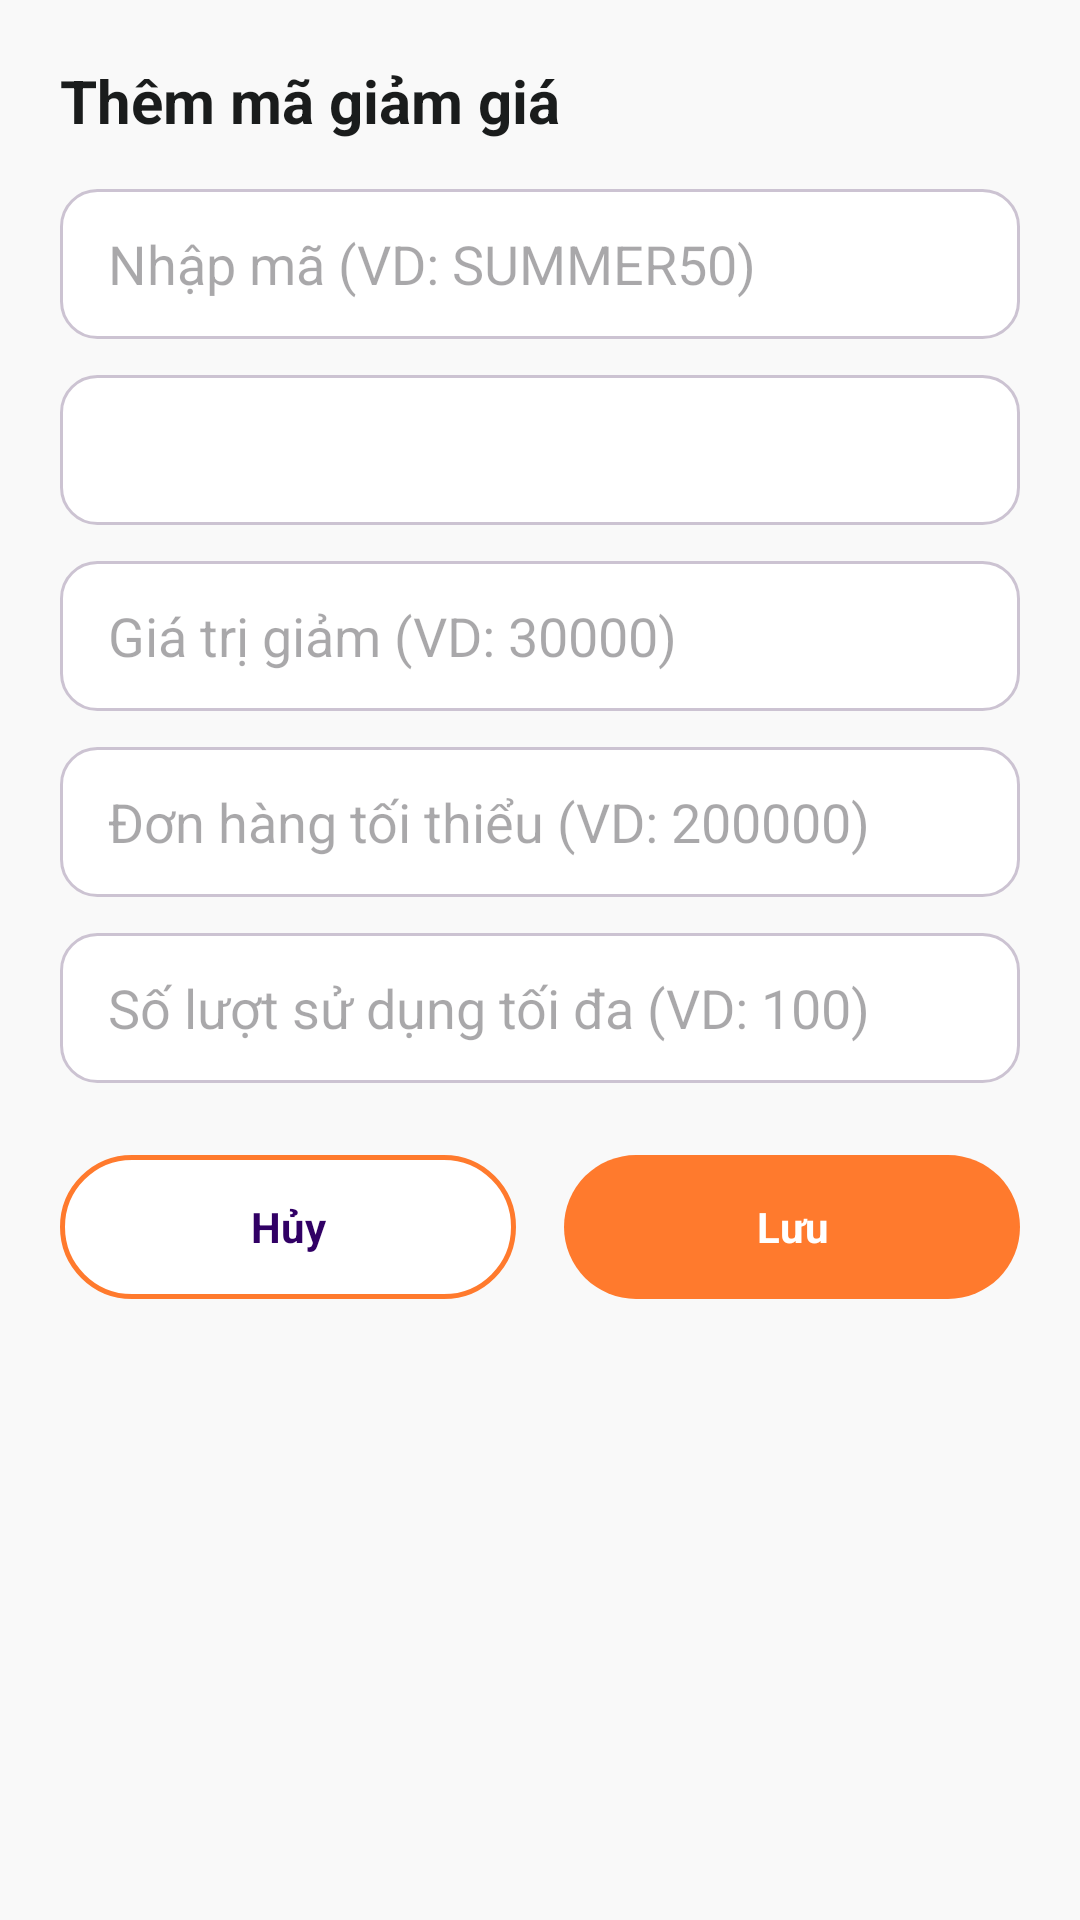

The Android layout XML behind this screen, and the referenced resources:
<!-- AndroidManifest.xml: application theme Theme.QuanLyCuaHangThoiTrang -->
<!-- res/layout/dialog_add_edit_voucher.xml -->
<?xml version="1.0" encoding="utf-8"?>
<LinearLayout xmlns:android="http://schemas.android.com/apk/res/android"
    android:layout_width="match_parent"
    android:layout_height="wrap_content"
    android:orientation="vertical"
    android:padding="20dp"
    android:background="@drawable/bg_dialog">

    <TextView
        android:id="@+id/tvDialogTitle"
        android:layout_width="match_parent"
        android:layout_height="wrap_content"
        android:text="Thêm mã giảm giá"
        android:textColor="@color/text_primary"
        android:textSize="20sp"
        android:textStyle="bold"
        android:layout_marginBottom="16dp"/>

    <EditText
        android:id="@+id/edtCode"
        android:layout_width="match_parent"
        android:layout_height="50dp"
        android:hint="Nhập mã (VD: SUMMER50)"
        android:inputType="textCapCharacters"
        android:background="@drawable/bg_input"
        android:paddingHorizontal="16dp"
        android:layout_marginBottom="12dp"/>

    <Spinner
        android:id="@+id/spinnerType"
        android:layout_width="match_parent"
        android:layout_height="50dp"
        android:background="@drawable/bg_input"
        android:layout_marginBottom="12dp"/>

    <EditText
        android:id="@+id/edtValue"
        android:layout_width="match_parent"
        android:layout_height="50dp"
        android:hint="Giá trị giảm (VD: 30000)"
        android:inputType="number"
        android:background="@drawable/bg_input"
        android:paddingHorizontal="16dp"
        android:layout_marginBottom="12dp"/>

    <EditText
        android:id="@+id/edtMinOrder"
        android:layout_width="match_parent"
        android:layout_height="50dp"
        android:hint="Đơn hàng tối thiểu (VD: 200000)"
        android:inputType="number"
        android:background="@drawable/bg_input"
        android:paddingHorizontal="16dp"
        android:layout_marginBottom="12dp"/>

    <EditText
        android:id="@+id/edtLimit"
        android:layout_width="match_parent"
        android:layout_height="50dp"
        android:hint="Số lượt sử dụng tối đa (VD: 100)"
        android:inputType="number"
        android:background="@drawable/bg_input"
        android:paddingHorizontal="16dp"
        android:layout_marginBottom="24dp"/>

    <LinearLayout
        android:layout_width="match_parent"
        android:layout_height="wrap_content"
        android:orientation="horizontal">

        <TextView
            android:id="@+id/btnCancel"
            android:layout_width="0dp"
            android:layout_height="48dp"
            android:layout_weight="1"
            android:layout_marginEnd="8dp"
            android:background="@drawable/bg_button_outline_orange"
            android:gravity="center"
            android:text="Hủy"
            android:textColor="@color/primary_purple"
            android:textStyle="bold" />

        <TextView
            android:id="@+id/btnSave"
            android:layout_width="0dp"
            android:layout_height="48dp"
            android:layout_weight="1"
            android:layout_marginStart="8dp"
            android:background="@drawable/bg_button_orange"
            android:gravity="center"
            android:text="Lưu"
            android:textColor="@color/surface_white"
            android:textStyle="bold" />
    </LinearLayout>
</LinearLayout>
<!-- resources referenced by this layout -->
<resources>
  <color name="primary_purple">#310065</color>
  <color name="surface_white">#FFFFFF</color>
  <color name="text_primary">#1A1C1C</color>
  <!-- drawable bg_button_orange (drawable) -->
  <?xml version="1.0" encoding="utf-8"?>
  <shape xmlns:android="http://schemas.android.com/apk/res/android"
      android:shape="rectangle">
      <solid android:color="@color/accent_orange" />
      <corners android:radius="24dp" />
  </shape>
  <!-- drawable bg_button_outline_orange (drawable) -->
  <?xml version="1.0" encoding="utf-8"?>
  <shape xmlns:android="http://schemas.android.com/apk/res/android"
      android:shape="rectangle">
      <solid android:color="@color/surface_white" />
      <stroke
          android:width="1.5dp"
          android:color="@color/accent_orange" />
      <corners android:radius="24dp" />
  </shape>
  <!-- drawable bg_input (drawable) -->
  <?xml version="1.0" encoding="utf-8"?>
  <shape xmlns:android="http://schemas.android.com/apk/res/android"
      android:shape="rectangle">
      <solid android:color="@color/surface_white" />
      <corners android:radius="12dp" />
      <stroke
          android:width="1dp"
          android:color="@color/border_gray" />
  </shape>
  <style name="Theme.QuanLyCuaHangThoiTrang" parent="Base.Theme.QuanLyCuaHangThoiTrang" />
  <color name="accent_orange">#FF7A2D</color>
  <color name="border_gray">#CCC3D2</color>
  <style name="Base.Theme.QuanLyCuaHangThoiTrang" parent="Theme.Material3.Light.NoActionBar">
          <item name="colorPrimary">@color/primary_purple</item>
          <item name="colorPrimaryContainer">@color/primary_container</item>
          <item name="colorOnPrimary">@color/white</item>
          <item name="colorSecondary">@color/secondary</item>
          <item name="colorSecondaryContainer">@color/secondary_container</item>
          <item name="colorTertiary">@color/accent_orange</item>
          <item name="colorTertiaryContainer">@color/accent_orange_light</item>
          <item name="colorError">@color/error_red</item>
          <item name="colorErrorContainer">@color/error_container</item>
          <item name="colorSurface">@color/surface_white</item>
          <item name="colorSurfaceVariant">@color/surface_container_highest</item>
          <item name="colorOnSurface">@color/text_primary</item>
          <item name="colorOnSurfaceVariant">@color/text_secondary</item>
          <item name="colorOutline">@color/outline</item>
          <item name="colorOutlineVariant">@color/border_gray</item>
          <item name="android:colorBackground">@color/background_light</item>
          <item name="android:statusBarColor">@color/primary_dark</item>
          <item name="android:navigationBarColor">@color/surface_white</item>
      </style>
  <color name="primary_container">#4A148C</color>
  <color name="white">#FFFFFFFF</color>
  <color name="secondary">#4C56AF</color>
  <color name="secondary_container">#97A1FF</color>
  <color name="accent_orange_light">#FFDBCB</color>
  <color name="error_red">#BA1A1A</color>
  <color name="error_container">#FFDAD6</color>
  <color name="surface_container_highest">#E2E2E2</color>
  <color name="text_secondary">#4A4451</color>
  <color name="outline">#7C7482</color>
  <color name="background_light">#F9F9F9</color>
  <color name="primary_dark">#14002F</color>
</resources>
